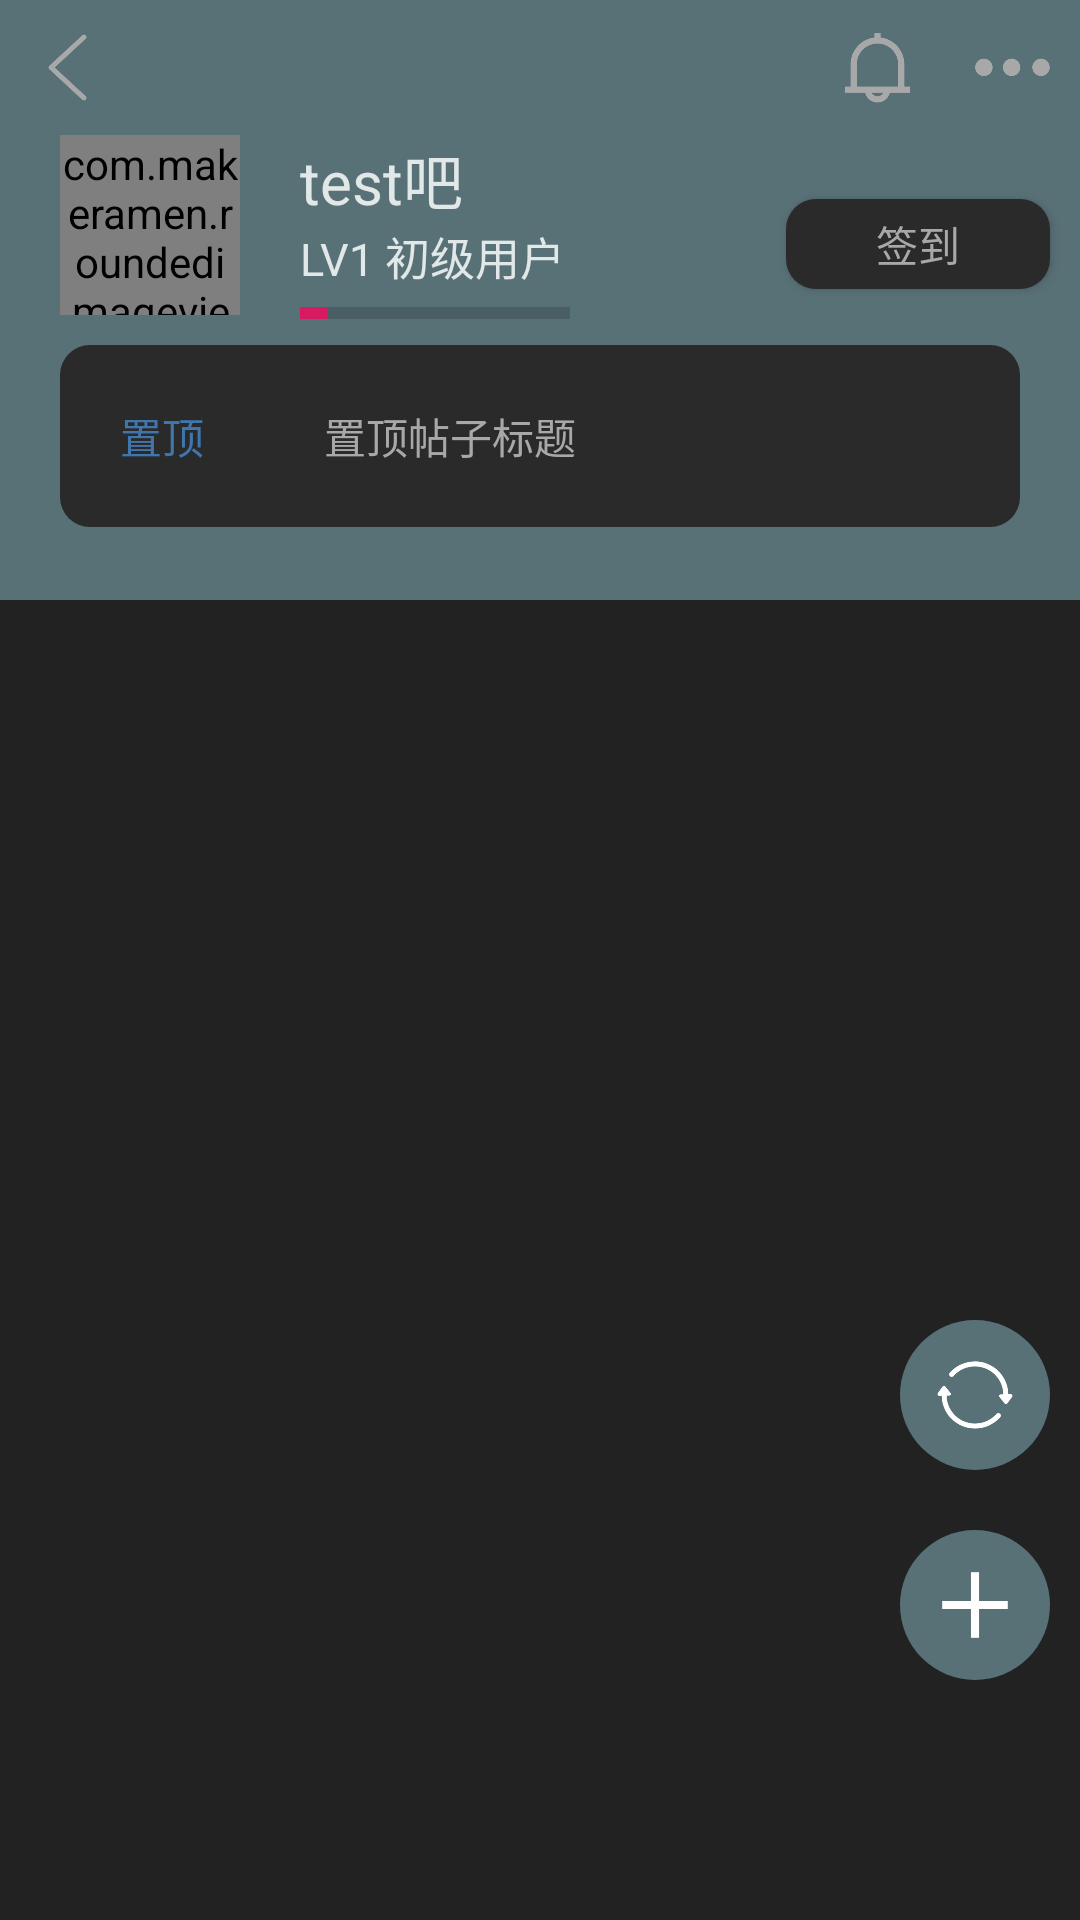

Produce the Android XML layout that renders to this screen, including the resource entries it uses.
<!-- AndroidManifest.xml: application theme AppTheme -->
<!-- res/layout/ba_home.xml -->
<?xml version="1.0" encoding="utf-8"?>
<RelativeLayout xmlns:android="http://schemas.android.com/apk/res/android"
    android:layout_width="match_parent"
    xmlns:app="http://schemas.android.com/apk/res-auto"
    android:background="@color/color0"
    android:layout_height="match_parent">

    <RelativeLayout
        android:id="@+id/ba_home_toptop"
        android:layout_width="match_parent"
        android:layout_height="wrap_content"
        android:background="#587177"
        >

        <ImageView
            android:id="@+id/ba_home_return"
            android:layout_width="25dp"
            android:layout_height="25dp"
            android:layout_margin="10dp"
            android:src="@drawable/ba_home_return"
            />

        <ImageView
            android:id="@+id/ba_home_tixing"
            android:layout_width="25dp"
            android:layout_height="25dp"
            android:layout_alignTop="@+id/ba_home_return"
            android:src="@drawable/ba_home_tixing"
            android:layout_toLeftOf="@+id/ba_home_gengduo"
            android:layout_marginRight="20dp"
            />

        <ImageView
            android:id="@+id/ba_home_gengduo"
            android:layout_width="25dp"
            android:layout_height="25dp"
            android:layout_alignTop="@+id/ba_home_return"
            android:src="@drawable/ba_home_gengduo"
            android:layout_alignParentRight="true"
            android:layout_marginRight="10dp"
            />

    </RelativeLayout>



    <ScrollView
        android:id="@+id/ba_home_scroll"
        android:layout_width="wrap_content"
        android:layout_height="wrap_content"
        android:layout_below="@+id/ba_home_toptop">
        <RelativeLayout
            android:layout_width="match_parent"
            android:layout_height="match_parent">

            <ImageView
                android:layout_width="match_parent"
                android:layout_height="155dp"
                android:background="#587177"
                />

            <com.makeramen.roundedimageview.RoundedImageView
                android:id="@+id/ba_home_head"
                android:layout_width="60dp"
                android:layout_height="60dp"
                app:riv_corner_radius="20dp"
                android:src="@drawable/test"

                android:layout_marginLeft="20dp"
                android:layout_marginRight="20dp"
                android:layout_marginBottom="10dp"
                android:scaleType="centerCrop"
                />

            <TextView
                android:id="@+id/ba_home_name"
                android:layout_width="wrap_content"
                android:layout_height="wrap_content"
                android:text="test吧"
                android:textColor="@color/color5"
                android:layout_alignTop="@id/ba_home_head"
                android:layout_toRightOf="@id/ba_home_head"
                android:textSize="20dp"
                />

            <TextView
                android:id="@+id/ba_home_level"
                android:layout_width="wrap_content"
                android:layout_height="wrap_content"
                android:text="LV1 初级用户"
                android:textColor="@color/color5"
                android:layout_below="@+id/ba_home_name"
                android:layout_toRightOf="@id/ba_home_head"
                android:textSize="15dp"
                />

            <ProgressBar
                android:id="@+id/ba_home_exp"
                android:layout_width="90dp"
                android:layout_height="wrap_content"
                style="@style/Widget.AppCompat.ProgressBar.Horizontal"
                android:layout_below="@id/ba_home_level"
                android:layout_toRightOf="@id/ba_home_head"
                android:progress="10"
                />

            <Button
                android:id="@+id/ba_home_sign"
                android:layout_width="wrap_content"
                android:layout_height="30dp"
                android:text="签到"
                android:layout_alignParentRight="true"
                android:layout_marginRight="10dp"
                android:background="@drawable/ba_home_topshape"
                android:textColor="@color/color2"
                android:layout_alignBottom="@id/ba_home_level"

                />

            <LinearLayout
                android:id="@+id/ba_home_topll"
                android:layout_width="match_parent"
                android:layout_height="wrap_content"
                android:background="@drawable/ba_home_topshape"
                android:layout_below="@id/ba_home_head"
                android:layout_marginLeft="20dp"
                android:layout_marginRight="20dp"
                >

                <TextView
                    android:layout_width="wrap_content"
                    android:layout_height="wrap_content"
                    android:text="置顶"
                    android:textColor="@color/topcolor"
                    android:layout_margin="20dp"
                    />

                <TextView
                    android:id="@+id/ba_home_toptitle"
                    android:layout_width="wrap_content"
                    android:layout_height="wrap_content"
                    android:text="置顶帖子标题"
                    android:textColor="@color/color2"
                    android:layout_margin="20dp"
                    />
            </LinearLayout>

    <ListView
        android:id="@+id/ba_home_listview"
        android:layout_below="@+id/ba_home_topll"
        android:layout_width="match_parent"
        android:layout_height="match_parent"
        android:layout_marginTop="10dp"
        android:divider="@null">


    </ListView>
    </RelativeLayout>
    </ScrollView>


    <LinearLayout
        android:id="@+id/ba_home_refresh"
        android:layout_width="wrap_content"
        android:layout_height="wrap_content"
        android:layout_alignParentRight="true"
        android:layout_alignParentBottom="true"
        android:layout_marginBottom="150dp"
        android:layout_marginRight="10dp"
        android:background="@drawable/floatbtn_shape"
        android:padding="10dp"
        android:clickable="true"
        >

        <ImageView
            android:layout_width="30dp"
            android:layout_height="30dp"
            android:src="@drawable/refresh"
            android:scaleType="centerCrop"
            />

    </LinearLayout>

    <LinearLayout
        android:id="@+id/ba_home_add"
        android:layout_width="wrap_content"
        android:layout_height="wrap_content"
        android:layout_alignParentRight="true"
        android:layout_alignParentBottom="true"
        android:layout_marginBottom="80dp"
        android:layout_marginRight="10dp"
        android:background="@drawable/floatbtn_shape"
        android:padding="10dp"
        android:clickable="true"
        >

        <ImageView
            android:layout_width="30dp"
            android:layout_height="30dp"
            android:src="@drawable/add"
            android:scaleType="centerCrop"
            />

    </LinearLayout>

</RelativeLayout>
<!-- resources referenced by this layout -->
<resources>
  <color name="color0">#222222</color>
  <color name="color2">#a8a8a8</color>
  <color name="color5">#E2E7E8</color>
  <color name="topcolor">#3f76ae</color>
  <!-- drawable add: png bitmap (drawable, 1810 bytes) -->
  <!-- drawable ba_home_gengduo: png bitmap (drawable-v24, 4467 bytes) -->
  <!-- drawable ba_home_return: png bitmap (drawable-v24, 4119 bytes) -->
  <!-- drawable ba_home_tixing: png bitmap (drawable-v24, 5368 bytes) -->
  <!-- drawable ba_home_topshape (drawable) -->
  <?xml version="1.0" encoding="utf-8"?>
  <shape xmlns:android="http://schemas.android.com/apk/res/android">
  
      <solid android:color="@color/color1"></solid>
      <corners
          android:radius="10dp"
          >
  
      </corners>
  </shape>
  <!-- drawable floatbtn_shape (drawable) -->
  <?xml version="1.0" encoding="utf-8"?>
  <shape xmlns:android="http://schemas.android.com/apk/res/android">
  
      <solid android:color="#587177"></solid>
      <corners
          android:radius="1000dp"
          >
  
      </corners>
  </shape>
  <!-- drawable refresh: png bitmap (drawable, 5635 bytes) -->
  <!-- drawable test: png bitmap (drawable, 46171 bytes) -->
  <style name="AppTheme" parent="Theme.AppCompat.Light.NoActionBar">
          
          <item name="colorPrimary">@color/colorPrimary</item>
          <item name="colorPrimaryDark">@color/colorPrimaryDark</item>
          <item name="colorAccent">@color/colorAccent</item>
          <item name="actionSheetStyle">@style/ActionSheetStyleiOS7</item>
      </style>
  <color name="color1">#2a2a2a</color>
  <color name="colorPrimary">#008577</color>
  <color name="colorPrimaryDark">#00574B</color>
  <color name="colorAccent">#D81B60</color>
  <style name="ActionSheetStyleiOS7">
          <item name="actionSheetBackground">@android:color/transparent</item>
          <item name="cancelButtonBackground">@drawable/slt_as_ios7_cancel_bt</item>
          <item name="otherButtonTopBackground">@drawable/slt_as_ios7_other_bt_top</item>
          <item name="otherButtonMiddleBackground">@drawable/slt_as_ios7_other_bt_middle</item>
          <item name="otherButtonBottomBackground">@drawable/slt_as_ios7_other_bt_bottom</item>
          <item name="otherButtonSingleBackground">@drawable/slt_as_ios7_other_bt_single</item>
          <item name="cancelButtonTextColor">#1E82FF</item>
          <item name="otherButtonTextColor">#1E82FF</item>
          <item name="actionSheetPadding">10dp</item>
          <item name="otherButtonSpacing">0dp</item>
          <item name="cancelButtonMarginTop">10dp</item>
          <item name="actionSheetTextSize">12sp</item>
      </style>
</resources>
